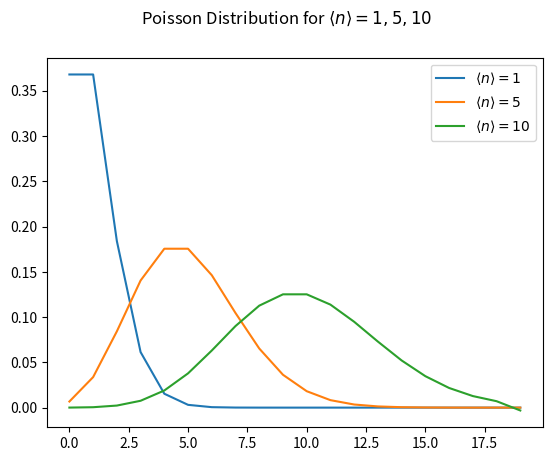

The matplotlib source for this figure:
import numpy as np
from scipy.special import factorial
import matplotlib.pyplot as plt
import matplotlib as mpl

mpl.matplotlib_fname()

# Poisson Distribution
def poisson(n, mean):
    return (mean**n * np.exp(-mean)) / factorial(n)

mean_vals = [1,5,10]

fig, axs = plt.subplots()
fig.suptitle(f'Poisson Distribution for $\langle n \\rangle = 1, 5 ,10$')

for mean in mean_vals:
    n = np.arange(0, 20, 1)
    print(n)
    p = poisson(n, mean)
    axs.plot(n, p, label=f'$\langle n \\rangle = {mean}$')

plt.legend() 
plt.savefig('poisson.pdf')
plt.show()

N = 50
total_P = []
expectation_n = []
expectation_n_squared = []
for mean in mean_vals:
    total_P.append(0)
    expectation_n.append(0)
    expectation_n_squared.append(0)
    for n in range(N):
        P = poisson(n, mean)
        total_P[-1] += P
        expectation_n[-1] += n*P
        expectation_n_squared[-1] += n**2 * P
print(' Total P:', total_P,'\n',
      'Expectation value of n:', expectation_n,'\n', 'Expectation value of n^2:',expectation_n_squared) 

if np.isclose(total_P, 1).all():
    print('P(n) is normalized')
else:
    print('P(n) is not normalized')

# Variance
variance = []
for i in range(len(mean_vals)):
    variance.append(expectation_n_squared[i] - expectation_n[i]**2)
print('Variance:', variance)

# Standard Deviation
std_dev = np.sqrt(variance)
print('Standard Deviation:', std_dev)